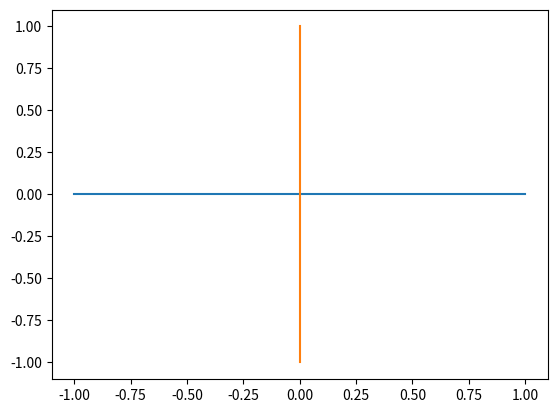

Here is the Python script that generated this plot: (Note: this script raises an exception after producing the figure.)
import matplotlib.pyplot as plt 
import math

plt.plot([-1, 1], [0, 0])
plt.plot([0, 0], [-1, 1])

x,y=[],[]

for i in range(-2000, 2000):
    i/=2
    if i == 0:
        x+=[i]
        y+=[1/i]

# plt.plot(x, y)

x2,y2=[],[]

for i in range(len(x)):
    if x[i] != 0 and y[i] != 0:
        x2+=[(1-2**-abs(x[i]))*(abs(x[i])/x[i])]
        y2+=[(1-2**-abs(y[i]))*(abs(y[i])/y[i])]


plt.plot(x2, y2)

plt.show()
